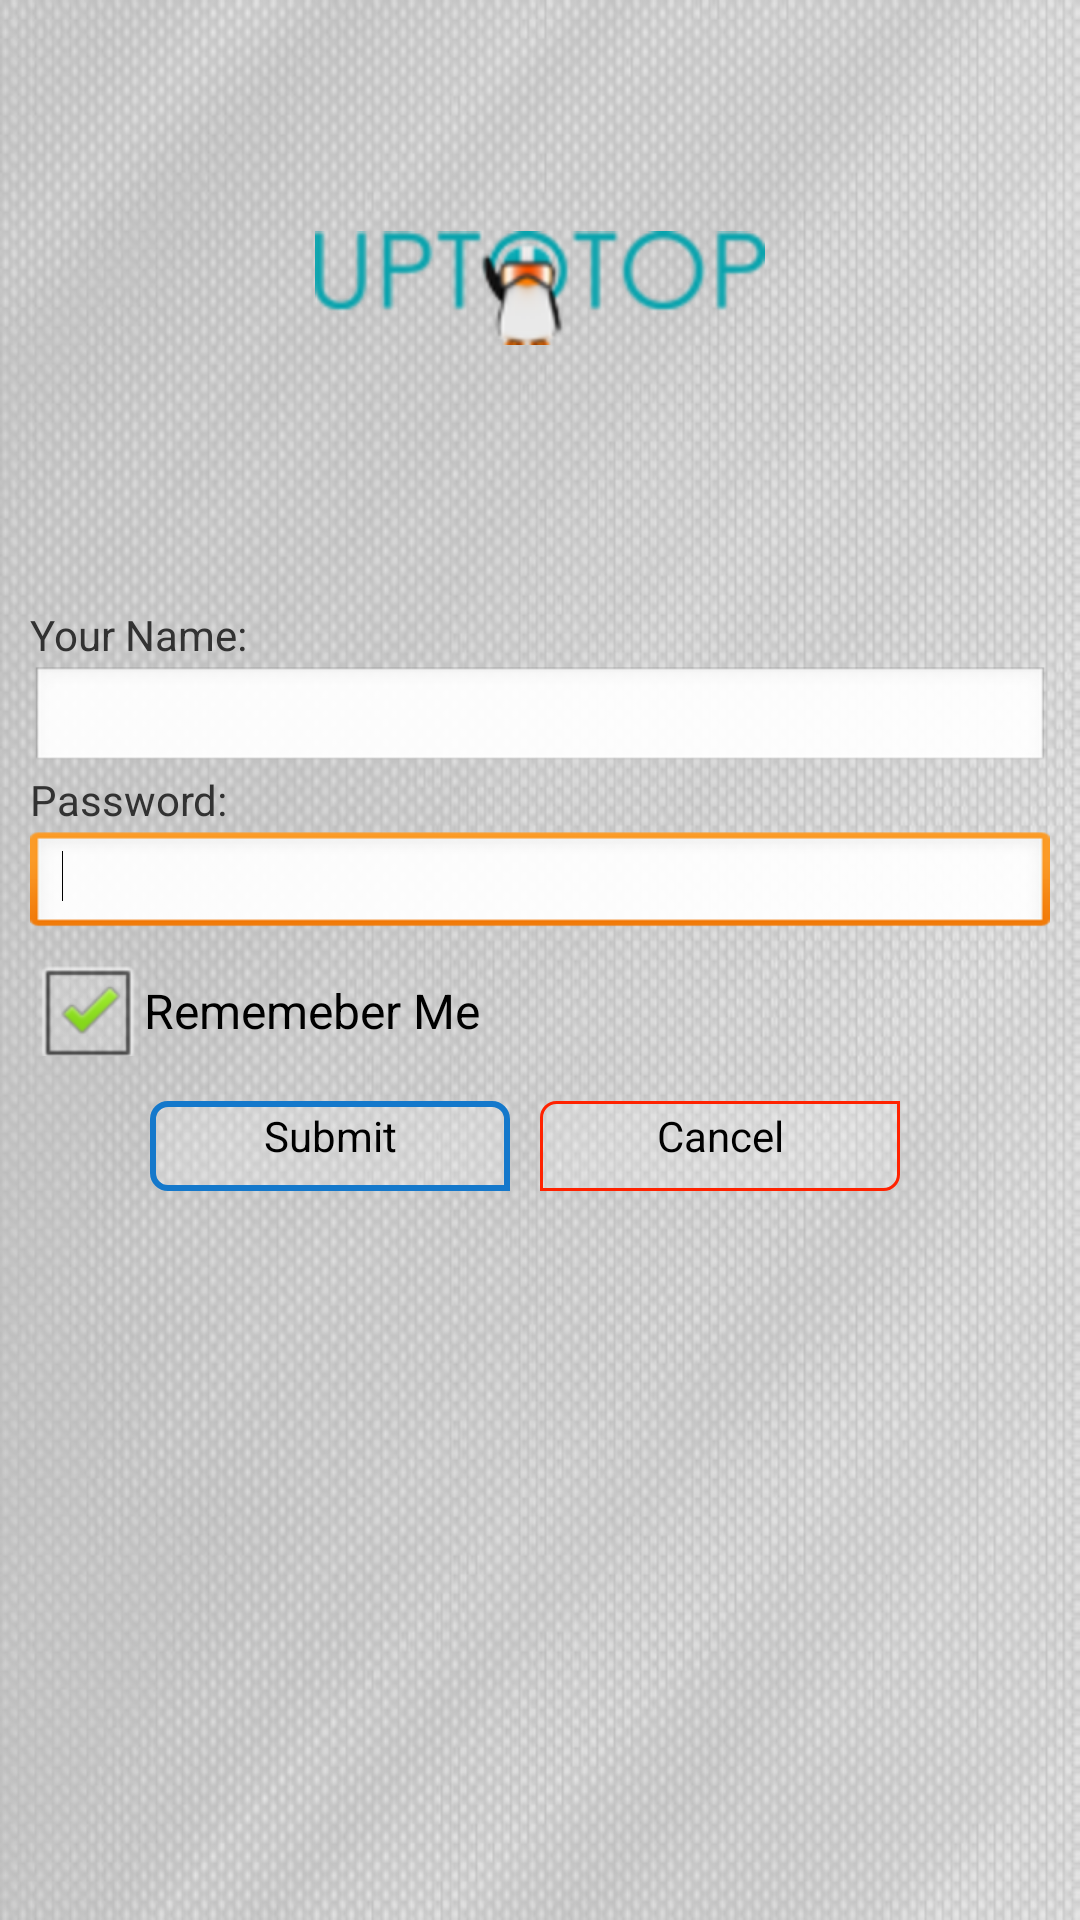

Produce the Android XML layout that renders to this screen, including the resource entries it uses.
<!-- AndroidManifest.xml: application theme AppTheme -->
<!-- res/layout/login_activity.xml -->
<?xml version="1.0" encoding="utf-8"?>

<LinearLayout xmlns:android="http://schemas.android.com/apk/res/android"
    android:layout_width="fill_parent"
    android:layout_height="fill_parent"
    android:background="@drawable/allfons_1"
    android:orientation="vertical"
    android:paddingLeft="10dp"
    android:paddingRight="10dp" >

    <LinearLayout
        android:layout_width="fill_parent"
        android:layout_height="0dp"
        android:layout_weight="0.3"
        android:layout_marginTop="0dp"
        android:gravity="center|center"
        android:orientation="horizontal" >

        <LinearLayout
            android:layout_width="0dp"
            android:layout_height="wrap_content"
            android:layout_weight="0.25"
            android:orientation="horizontal" />

        <ImageView
            android:layout_width="150dp"
            android:layout_height="40dp"
            android:layout_centerInParent="true"
            android:adjustViewBounds="true"
            android:src="@drawable/login_png" >
        </ImageView>

        <LinearLayout
            android:layout_width="0dp"
            android:layout_height="wrap_content"
            android:layout_weight="0.25"
            android:orientation="horizontal" />
    </LinearLayout>

    <LinearLayout
        android:layout_width="match_parent"
        android:layout_height="0dp"
        android:layout_weight="0.5"
        android:orientation="vertical" >


        <TextView
            style="@style/.labels"
            android:layout_width="wrap_content"
            android:layout_height="20dp"
            android:layout_marginTop="10dp"
            android:text="@string/user_name" />

        <EditText
            style="@style/.edit_txt"
            android:id="@+id/enterLoginId"
            android:layout_width="fill_parent"
            android:layout_height="35dp"
            android:inputType="text" />

        <TextView
            style="@style/.labels"
            android:layout_width="wrap_content"
            android:layout_height="20dp"
            android:text="@string/password" />

        <EditText
            android:id="@+id/enterPasswordId"
            android:layout_width="fill_parent"
            android:layout_height="35dp"
            android:inputType="textPassword">
            <requestFocus />
        </EditText> 

        <CheckBox
            style="@style/.labels"
            android:id="@+id/showCheckBoxId"
            android:layout_marginTop="10dp"
            android:layout_width="match_parent"
            android:layout_height="30dp"
            android:checked="true"
            android:text="@string/remember_me" />

        <LinearLayout
            android:layout_width="fill_parent"
            android:layout_height="wrap_content"
            android:layout_marginRight="10sp"
            android:layout_marginTop="10dp"
            android:gravity="center_horizontal"
            android:orientation="horizontal" >

            <Button
                style="@style/.labels"
                android:id="@+id/btnLoginId"
                android:layout_width="120dp"
                android:layout_height="30dp"
                android:layout_marginTop="5dp"
                android:background="@drawable/border_shape"
                android:gravity="center_horizontal"
                android:paddingTop="2dp"
                android:text="@string/btn_submit" />

            <Button
                style="@style/.labels"
                android:id="@+id/btnCancelLoginId"
                android:layout_width="120dp"
                android:layout_height="30dp"
                android:layout_marginLeft="10dp"
                android:layout_marginTop="5dp"
                android:background="@drawable/border_shape_dis"
                android:gravity="center_horizontal"
                android:paddingTop="2dp"
                android:text="@string/btn_cancel" />
        </LinearLayout>
    </LinearLayout>

    <LinearLayout
        android:layout_width="fill_parent"
        android:layout_height="0dp"
        android:layout_weight="0.2"
        android:orientation="vertical" >
    </LinearLayout>

</LinearLayout>
<!-- resources referenced by this layout -->
<resources>
  <!-- drawable allfons_1: jpg bitmap (drawable-xxhdpi, 74522 bytes) -->
  <!-- drawable border_shape (drawable-hdpi) -->
  <shape xmlns:android="http://schemas.android.com/apk/res/android"
         android:shape="rectangle"
         >
    <corners
        android:radius="5dp"
        android:topRightRadius="0dp"
        android:bottomRightRadius="5dp"
        android:bottomLeftRadius="0dp" />
    <stroke
        android:width="1dp"
        android:color="#1478CB" />
    <solid 
        android:color="#30FFFFFF"
        />
  </shape>
  <!-- drawable border_shape_dis (drawable-xhdpi) -->
  <shape xmlns:android="http://schemas.android.com/apk/res/android"
         android:shape="rectangle"
         >
    <corners
        android:radius="0dp"
        android:topRightRadius="5dp"
        android:topLeftRadius="5dp"
        android:bottomRightRadius="0dp"
        android:bottomLeftRadius="5dp" />
    <stroke
        android:width="1dp"
        android:color="#1478CB" />
    <solid 
        android:color="#30FFFFFF"
        />
  </shape>
  <string name="btn_cancel">Cancel</string>
  <string name="btn_submit">Submit</string>
  <string name="password">Password:</string>
  <string name="remember_me">Rememeber Me</string>
  <string name="user_name">Your Name:</string>
  <style name="AppTheme" parent="AppBaseTheme">
          
      </style>
  <style name="AppBaseTheme" parent="android:Theme.Light">
          
      </style>
</resources>
